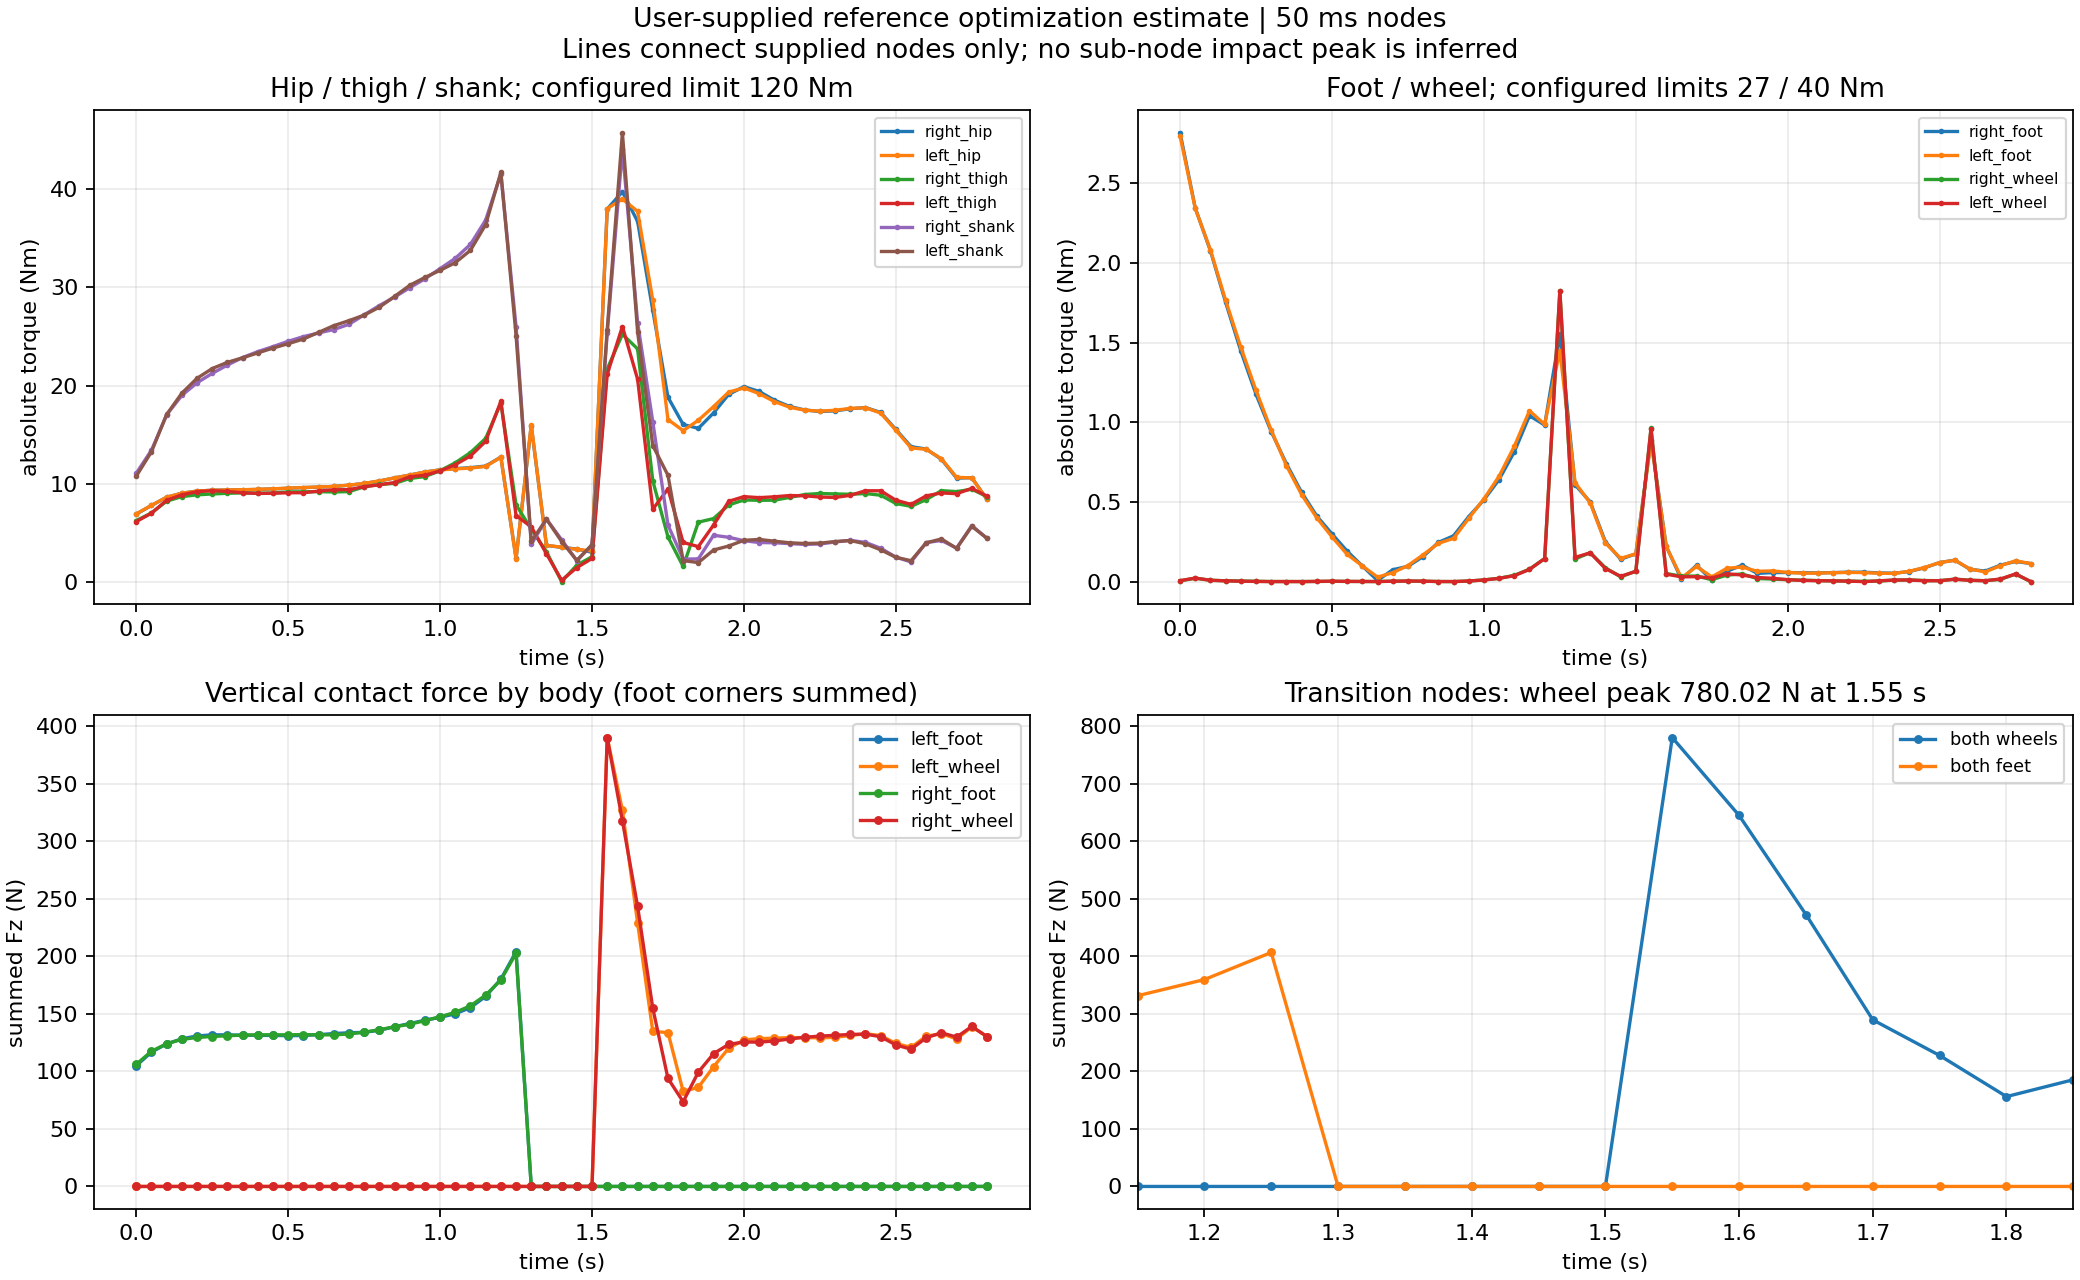

Data behind this chart, as committed beside it:
time_s, right_hip_joint_Nm, left_hip_joint_Nm, right_thigh_joint_Nm, left_thigh_joint_Nm, right_shank_joint_Nm, left_shank_joint_Nm, right_foot_joint_Nm, left_foot_joint_Nm, right_wheel_joint_Nm, left_wheel_joint_Nm, left_foot_lower_left_Fx_world_N, left_foot_lower_left_Fy_world_N, left_foot_lower_left_Fz_world_N, left_foot_lower_right_Fx_world_N, left_foot_lower_right_Fy_world_N, left_foot_lower_right_Fz_world_N, left_foot_upper_left_Fx_world_N, left_foot_upper_left_Fy_world_N, left_foot_upper_left_Fz_world_N, left_foot_upper_right_Fx_world_N, left_foot_upper_right_Fy_world_N, left_foot_upper_right_Fz_world_N, left_wheel_contact_link_Fx_world_N
0.000000000000000000e+00, -6.894776254763929302e+00, 6.913258934559642022e+00, -6.238171572178545787e+00, 6.130332666194762581e+00, -1.106468077039068021e+01, 1.076157393538228391e+01, -2.818332463092414475e+00, 2.799081426187933097e+00, 4.806130682372492316e-03, -6.151488149356844695e-03, -5.806065348388124159e-01, -1.585312740204020132e-01, 1.386909565226155294e+01, -5.935470826103607100e-01, -1.600908297549332726e-01, 1.391596618545911923e+01, -2.347137467113762366e+00, -2.334050968202169285e-01, 3.854134620226242447e+01, -2.322607202525197145e+00, -2.286454769701626311e-01, 3.858627272734337765e+01, 0.000000000000000000e+00
5.000000000000000278e-02, -7.772648121424704293e+00, 7.788948752231172890e+00, -7.004790585101089206e+00, 6.990987446975468700e+00, -1.340439435953688552e+01, 1.325297965518918630e+01, -2.345562089077888768e+00, 2.343113223955304747e+00, 2.156078415708766183e-02, -2.214673915009778699e-02, -3.999378274170924397e-01, -1.542520116803601515e-01, 1.901692812799652899e+01, -4.047489230146111838e-01, -1.549423042516695770e-01, 1.904848104251382068e+01, -1.710755703159190455e+00, -3.524277158913861063e-01, 3.931163852385574131e+01, -1.700314468218466546e+00, -3.513434109325258570e-01, 3.933632791554825303e+01, 0.000000000000000000e+00
1.000000000000000056e-01, -8.610682292348343481e+00, 8.620381603361463974e+00, -8.216419837498957435e+00, 8.298807294349197505e+00, -1.701561201799144740e+01, 1.705037294947668869e+01, -2.076952803635472744e+00, 2.082182362847002643e+00, 8.485479918541099717e-03, -8.341522984549040037e-03, -9.981801439194076808e-02, -1.538742795119985574e-01, 2.263264237122530886e+01, -9.677310254400028899e-02, -1.542906142353240584e-01, 2.263986297810761883e+01, -5.096134948102672979e-01, -4.842083374276071051e-01, 3.930813729367983456e+01, -5.156126239045393245e-01, -4.844523906381134060e-01, 3.931032312020481356e+01, 0.000000000000000000e+00
1.500000000000000222e-01, -9.023157164891255633e+00, 9.027961898085418824e+00, -8.673977349469993214e+00, 8.860705826278561403e+00, -1.899270659532912120e+01, 1.922228441083044714e+01, -1.753442368918438188e+00, 1.765711775143120610e+00, 5.440172446891688648e-03, -4.783097275556383310e-03, -4.543055450128727856e-04, -1.758410609354474630e-01, 2.526610191833548313e+01, 2.990092736083758800e-03, -1.760872975348787561e-01, 2.524712985502828388e+01, -4.017674416737280346e-02, -5.519040355227922134e-01, 3.890102378315224030e+01, -5.950550801048076072e-02, -5.518464029221415990e-01, 3.888063542105689407e+01, 0.000000000000000000e+00
2.000000000000000111e-01, -9.239652340151772947e+00, 9.238248177926996263e+00, -8.860342646020271218e+00, 9.180459679936291195e+00, -2.027927773884762530e+01, 2.073687259778429137e+01, -1.447935009476724488e+00, 1.472024997107061139e+00, 3.686884819352199451e-03, -2.555955487427432563e-03, 9.114389118686157254e-02, -2.255976576302697045e-01, 2.718347910765991671e+01, 8.341384682933269956e-02, -2.251755691611886101e-01, 2.713575222684064414e+01, 1.638682653126382893e-01, -5.782770606472045216e-01, 3.825026696025206974e+01, 1.359967310387400485e-01, -5.775374260192979170e-01, 3.820448712420159865e+01, 0.000000000000000000e+00
2.500000000000000000e-01, -9.325593577080431018e+00, 9.324955015013713933e+00, -8.946381177116476735e+00, 9.281430465805886598e+00, -2.124033021421511691e+01, 2.173282095075708042e+01, -1.175932233478744093e+00, 1.200624724189629289e+00, 2.111749698695807378e-03, -1.064542612027339318e-03, 1.315313375348014791e-01, -2.803044054605735580e-01, 2.851116090439348127e+01, 1.165049405044005365e-01, -2.794561586512300244e-01, 2.845785496553485316e+01, 1.965886178142994822e-01, -5.556336683617754124e-01, 3.741062591897466660e+01, 1.759801043783659480e-01, -5.555162317778253867e-01, 3.736140505391423261e+01, 0.000000000000000000e+00
2.999999999999999889e-01, -9.351268675492406146e+00, 9.357778158041544003e+00, -9.015868466899188860e+00, 9.206999989780115357e+00, -2.209003760815970807e+01, 2.236528829559514620e+01, -9.424199968841018293e-01, 9.506658201070730119e-01, 5.172201828046870623e-04, -9.717778497995897228e-05, 7.813984810349032528e-02, -3.042482617007417622e-01, 2.941106789115410791e+01, 6.871953859467973269e-02, -3.029300881558994463e-01, 2.938017928601727746e+01, 1.443949122435087273e-01, -5.081640060033769668e-01, 3.649209265237931987e+01, 1.356938452420094754e-01, -5.086746972918874121e-01, 3.646600237042328985e+01, 0.000000000000000000e+00
3.499999999999999778e-01, -9.367820551584266298e+00, 9.381085831498097605e+00, -9.053566927269779185e+00, 9.065107497587471030e+00, -2.285586370408640633e+01, 2.283121548752790275e+01, -7.401653717210574523e-01, 7.285484899642136192e-01, -6.003036290051496715e-04, 3.175285714978030470e-04, -1.787042274262694644e-02, -3.065792304729594298e-01, 3.007126222532787452e+01, -1.896915061555207171e-02, -3.049888375698735499e-01, 3.007289986968141449e+01, 5.045264905480856960e-02, -4.536265181438894345e-01, 3.564051645616536490e+01, 5.010467958252533965e-02, -4.536223313595284523e-01, 3.564612658918635901e+01, 0.000000000000000000e+00
3.999999999999999667e-01, -9.407995421509232514e+00, 9.419964258963082315e+00, -9.029524268254782271e+00, 9.001267487597880645e+00, -2.345779443823226984e+01, 2.332527246143801847e+01, -5.602726095219539015e-01, 5.464882791459131361e-01, -4.935289603029918790e-04, 1.875291228813074309e-05, -6.600404348179177150e-02, -3.218959561799021873e-01, 3.065705714933114479e+01, -6.226174301677591533e-02, -3.224059014455414873e-01, 3.067204886234507200e+01, -5.275735249144274108e-02, -3.960743312259139559e-01, 3.498071746247774172e+01, -4.024872965028884753e-02, -3.982083933693340572e-01, 3.499811955649106920e+01, 0.000000000000000000e+00
4.499999999999999556e-01, -9.466469753595617931e+00, 9.474601575241875295e+00, -9.041914061854404494e+00, 9.019377897744277561e+00, -2.396766218941429472e+01, 2.382369994538940716e+01, -4.114526411202700795e-01, 4.004509685090130722e-01, 8.774547674735181735e-04, -1.307368018252638492e-03, -8.777459745889353016e-02, -3.171135571995555846e-01, 3.114660036644964691e+01, -7.755288074899188699e-02, -3.205009978350584210e-01, 3.116331962618349749e+01, -1.368306615350764754e-01, -3.550044992227343044e-01, 3.445491753239346622e+01, -1.190920099850598379e-01, -3.607985620005331739e-01, 3.447269713390281964e+01, 0.000000000000000000e+00
4.999999999999999445e-01, -9.528084671733113353e+00, 9.536915882669944722e+00, -9.158154441334559692e+00, 9.069472234131009003e+00, -2.451091476198445207e+01, 2.426346920807193541e+01, -2.995670786703297783e-01, 2.807501446679261936e-01, 2.086675446266545927e-03, -2.673033445661324257e-03, -1.227980382439654294e-01, -2.758223732719152776e-01, 3.148570666655383476e+01, -1.058140147203053272e-01, -2.801283317641114490e-01, 3.151257828840838471e+01, -2.087962618546314597e-01, -3.259253935381820622e-01, 3.398626375107752295e+01, -1.950754648961498805e-01, -3.321925268280698784e-01, 3.401332149288222695e+01, 0.000000000000000000e+00
5.499999999999999334e-01, -9.594238499490421290e+00, 9.603578857998298801e+00, -9.166447706478898283e+00, 9.071843272765795163e+00, -2.498579608595497348e+01, 2.474195377910719884e+01, -1.908803037267145786e-01, 1.711690420437556592e-01, 9.666301207891103827e-04, -1.501967306992008522e-03, -2.199003998692498629e-01, -2.565602134253851530e-01, 3.183644250494544892e+01, -2.057867650178645536e-01, -2.596838029563003358e-01, 3.186255491871662926e+01, -3.146578601788821983e-01, -3.144290771086220571e-01, 3.371870959624934017e+01, -3.079215917025702187e-01, -3.183192736434934944e-01, 3.374467942551780908e+01, 0.000000000000000000e+00
5.999999999999999778e-01, -9.644466749336556788e+00, 9.650652174662553762e+00, -9.182250139089388696e+00, 9.242412946568549614e+00, -2.536251707480003859e+01, 2.541890951889595129e+01, -9.807411873273771952e-02, 9.830466258448875005e-02, -8.006784139731943544e-04, 8.978079112925865628e-04, -2.920832872236241440e-01, -2.892822042502980473e-01, 3.226155970404739293e+01, -2.920796494083265360e-01, -2.906595238425241923e-01, 3.225632600664250305e+01, -3.201663573262852891e-01, -3.516971511210934542e-01, 3.368179492470229519e+01, -3.273062083678594525e-01, -3.536234474849159759e-01, 3.367636288107130582e+01, 0.000000000000000000e+00
6.500000000000000222e-01, -9.711190966337866826e+00, 9.714796700852192046e+00, -9.150260332523693307e+00, 9.374468202917086046e+00, -2.570802013967546173e+01, 2.610678594732951296e+01, -6.875861291506805278e-03, 2.825811089832315839e-02, 2.965762519073370049e-04, 4.776274936541870264e-04, -3.824518482983226275e-01, -3.208739902470987837e-01, 3.269611426433412049e+01, -4.047990415771875461e-01, -3.182251621297673139e-01, 3.265437093523686940e+01, -3.926820383220490651e-01, -4.121834215280568148e-01, 3.377809294572419674e+01, -4.230037421969705114e-01, -4.073212448800626051e-01, 3.373611878954571353e+01, 0.000000000000000000e+00
7.000000000000000666e-01, -9.840059908957822898e+00, 9.845822860310265767e+00, -9.186577761681592236e+00, 9.389997715776797094e+00, -2.624592497994282070e+01, 2.661543611569635814e+01, 7.463393473734819539e-02, -5.603911103915135833e-02, 3.030737147858978894e-03, -2.336028611336441081e-03, -5.475222445466901844e-01, -3.100982542632916839e-01, 3.299268761957308271e+01, -5.701658313824362612e-01, -3.051210613846225272e-01, 3.295365497901740781e+01, -5.965869981806377620e-01, -3.937763149750662661e-01, 3.382304679125721947e+01, -6.239660823310132498e-01, -3.860310397392185400e-01, 3.378383745511875702e+01, 0.000000000000000000e+00
7.500000000000001110e-01, -1.001577792968604541e+01, 1.002380632511745162e+01, -9.673037190355691095e+00, 9.691949500927265149e+00, -2.720719939069951820e+01, 2.718135748196459289e+01, 9.608030384476015651e-02, -1.009803498019268275e-01, 3.592888358475509070e-03, -3.666545550111184257e-03, -6.372237480758361494e-01, -2.752604831613843506e-01, 3.314994720987886012e+01, -6.350842560099388967e-01, -2.737676298367029415e-01, 3.315355962957189462e+01, -6.840884684945301997e-01, -2.886873611045290278e-01, 3.379382246634578735e+01, -6.820158771690496557e-01, -2.869612273056029172e-01, 3.379745683425222325e+01, 0.000000000000000000e+00
8.000000000000001554e-01, -1.026702356693759910e+01, 1.027230426644739580e+01, -9.917103236952360845e+00, 9.881343037727850387e+00, -2.814765764900195322e+01, 2.798475480255375913e+01, 1.574337313673022931e-01, -1.682261730621485707e-01, 2.498623289899651323e-03, -2.852474982315142665e-03, -8.461872698179543351e-01, -2.796149514426345961e-01, 3.361933823645264852e+01, -8.390502548874243516e-01, -2.808537582860957116e-01, 3.363827687492982221e+01, -9.044223308846134346e-01, -2.492248993388929412e-01, 3.420313487471469927e+01, -8.972556517315428692e-01, -2.500360444031353713e-01, 3.422219785704693606e+01, 0.000000000000000000e+00
8.500000000000001998e-01, -1.058269676672101056e+01, 1.058431583353230998e+01, -1.002607864177689301e+01, 1.011343528725951479e+01, -2.901458093073322075e+01, 2.908040515423838457e+01, 2.459066765360564122e-01, -2.402327771384717703e-01, 5.991055681877368276e-04, -4.877104877830084066e-04, -1.139276641115767763e+00, -3.188851183240298259e-01, 3.437355559998960075e+01, -1.141695670252535377e+00, -3.200395555871243247e-01, 3.436930034218931951e+01, -1.187672651859643880e+00, -2.858468436089795506e-01, 3.503338894148399163e+01, -1.190070347490880254e+00, -2.854546897038838238e-01, 3.502924731600391084e+01, 0.000000000000000000e+00
9.000000000000002442e-01, -1.087119953811135886e+01, 1.087125592814161124e+01, -1.052165506985191357e+01, 1.069929524780878083e+01, -2.997388903194541143e+01, 3.021516755717055958e+01, 2.875245221696270947e-01, -2.713907313323441484e-01, 3.341545357323396883e-05, 5.173713301235432788e-04, -1.352760248745782823e+00, -3.255219118748722273e-01, 3.498043284764126781e+01, -1.358943121680716182e+00, -3.276867296993419276e-01, 3.495777018076503140e+01, -1.361296985805783510e+00, -3.234237406779856827e-01, 3.581754072874179684e+01, -1.366233099024065201e+00, -3.244845908088365150e-01, 3.579485221723165012e+01, 0.000000000000000000e+00
9.500000000000002887e-01, -1.118536819611361821e+01, 1.118231023379483347e+01, -1.071971849383557540e+01, 1.085799320669478973e+01, -3.087909528109606683e+01, 3.101842547357193070e+01, 4.077861413046242056e-01, -3.967164806036713731e-01, -3.370350609307147093e-03, 3.825283869678478606e-03, -1.946690091089208208e+00, -3.343594312684756709e-01, 3.555174497268595246e+01, -1.950025666066306673e+00, -3.363668165410903521e-01, 3.553982479496683311e+01, -1.944020997018881536e+00, -3.222889566138522066e-01, 3.668102225886911327e+01, -1.946733624831413323e+00, -3.233566534890413013e-01, 3.666911048451117949e+01, 0.000000000000000000e+00
1.000000000000000222e+00, -1.140931524870254243e+01, 1.139503434012140026e+01, -1.131738986181126094e+01, 1.129445333023739906e+01, -3.192089257420438031e+01, 3.174450028531073187e+01, 5.133093371813034489e-01, -5.192669874419109100e-01, -1.052057146441231876e-02, 1.032684401371584786e-02, -2.534549955395608567e+00, -3.596217695693571526e-01, 3.599405549936687265e+01, -2.530655222466645871e+00, -3.620622915097292949e-01, 3.601413019416431638e+01, -2.557539761871125084e+00, -3.218281235854870692e-01, 3.745721040615734410e+01, -2.553544205820007296e+00, -3.228223169732752362e-01, 3.747731879600301852e+01, 0.000000000000000000e+00
1.050000000000000266e+00, -1.153385628571323451e+01, 1.150472355673806213e+01, -1.212503311914160520e+01, 1.193607021766906584e+01, -3.296610898382612476e+01, 3.252550404236549042e+01, 6.409517589491927625e-01, -6.616791123445771028e-01, -2.119236543940794526e-02, 2.024052900185315321e-02, -3.208869507450549108e+00, -4.482620116059118920e-01, 3.656190232382513727e+01, -3.196201803177460388e+00, -4.518804629875448620e-01, 3.660686300832514917e+01, -3.263879573576654813e+00, -3.931172373714305057e-01, 3.839964478780722601e+01, -3.251155786023823602e+00, -3.950940102663235698e-01, 3.844461038902657180e+01, 0.000000000000000000e+00
1.100000000000000311e+00, -1.162866805529227499e+01, 1.158802704838352149e+01, -1.316562948968041624e+01, 1.282018112938009224e+01, -3.439339779391544027e+01, 3.379023264423074835e+01, 8.145714085332929066e-01, -8.493337601712165341e-01, -3.916927056318306177e-02, 3.748062615155102473e-02, -4.051672138508319421e+00, -6.209656192711087153e-01, 3.768081280183236714e+01, -4.039292831183458610e+00, -6.197441437600849090e-01, 3.773761035448487178e+01, -4.188263887741372038e+00, -6.143814048042052223e-01, 3.996766103666023184e+01, -4.173370331499214991e+00, -6.122488180109727507e-01, 4.002433049157961165e+01, 0.000000000000000000e+00
1.150000000000000355e+00, -1.179218793866340320e+01, 1.175075310734134959e+01, -1.461160719198063340e+01, 1.431776125468802974e+01, -3.687125062651239205e+01, 3.640894887175716121e+01, 1.041608998227517180e+00, -1.072709909890893876e+00, -7.810659184706801594e-02, 7.629046112200217611e-02, -5.018806789989510797e+00, -9.415193445779271864e-01, 3.985657318209455724e+01, -5.006650058080032828e+00, -9.387886889618017872e-01, 3.989588756279042769e+01, -5.336039879508479800e+00, -9.646058998719185817e-01, 4.268530645943544499e+01, -5.317352584541716887e+00, -9.612811591402891098e-01, 4.272459421557459791e+01, 0.000000000000000000e+00
1.200000000000000400e+00, -1.270614180970740392e+01, 1.269428360800804079e+01, -1.822502247094990935e+01, 1.838634905561869815e+01, -4.157900136115878809e+01, 4.173004559809571390e+01, 9.830075558671196312e-01, -9.871242488904726775e-01, -1.449945819526678725e-01, 1.447158689389919650e-01, -4.927450136986646356e+00, -1.107217369237588400e+00, 4.331322886012156914e+01, -4.926252982265992841e+00, -1.103759626880330913e+00, 4.328939810290977164e+01, -5.306904930992216052e+00, -1.244049933331608404e+00, 4.676241318875314334e+01, -5.319804738839414959e+00, -1.241847442622221687e+00, 4.673852927581813788e+01, 0.000000000000000000e+00
1.250000000000000444e+00, 2.378743062956313992e+00, -2.346610229799968028e+00, 7.843010261821795837e+00, -6.743000661030960963e+00, 2.599028751208921761e+01, -2.509844763051617988e+01, 1.555145086100173879e+00, -1.451077956493756371e+00, 1.825817725319843321e+00, -1.825535669203586897e+00, -1.386415885138275073e+00, 7.327899009507682360e-01, 4.895171929763598939e+01, -1.308251002158868248e+00, 7.370343377919411632e-01, 4.890245478626142983e+01, -1.066309614463168964e+00, 4.974589808458740325e-01, 5.308904344624853877e+01, -1.113906033285652741e+00, 4.776622003007616191e-01, 5.304291945782642159e+01, 0.000000000000000000e+00
1.300000000000000488e+00, -1.590937989978670686e+01, 1.600600522283667715e+01, -5.365146802578346197e+00, 5.599069474152329917e+00, -3.800502076528314177e+00, 4.102345351118268368e+00, -6.080966353819506898e-01, 6.213402454532441777e-01, -1.421802097429061829e-01, 1.522233585055895455e-01, 0.000000000000000000e+00, 0.000000000000000000e+00, 0.000000000000000000e+00, 0.000000000000000000e+00, 0.000000000000000000e+00, 0.000000000000000000e+00, 0.000000000000000000e+00, 0.000000000000000000e+00, 0.000000000000000000e+00, 0.000000000000000000e+00, 0.000000000000000000e+00, 0.000000000000000000e+00, 0.000000000000000000e+00
1.350000000000000533e+00, -3.699392935491232937e+00, 3.702347441835599273e+00, -3.054323250701712844e+00, 2.851973809864488452e+00, -6.391278135622952661e+00, 6.378944130489822228e+00, -5.001106469118273834e-01, 4.937655257358716798e-01, -1.818920203805262370e-01, 1.805576351585797545e-01, 0.000000000000000000e+00, 0.000000000000000000e+00, 0.000000000000000000e+00, 0.000000000000000000e+00, 0.000000000000000000e+00, 0.000000000000000000e+00, 0.000000000000000000e+00, 0.000000000000000000e+00, 0.000000000000000000e+00, 0.000000000000000000e+00, 0.000000000000000000e+00, 0.000000000000000000e+00, 0.000000000000000000e+00
1.400000000000000577e+00, 3.504840457267842879e+00, -3.526160992118768878e+00, 1.162259451944308575e-02, -1.503958026990486196e-01, -4.276991334100170405e+00, 4.099811938487501806e+00, -2.496190841156638029e-01, 2.421990138315553709e-01, -8.662723450492983146e-02, 8.188091974314802568e-02, 0.000000000000000000e+00, 0.000000000000000000e+00, 0.000000000000000000e+00, 0.000000000000000000e+00, 0.000000000000000000e+00, 0.000000000000000000e+00, 0.000000000000000000e+00, 0.000000000000000000e+00, 0.000000000000000000e+00, 0.000000000000000000e+00, 0.000000000000000000e+00, 0.000000000000000000e+00, 0.000000000000000000e+00
1.450000000000000622e+00, 3.332066904220492454e+00, -3.297667694160547835e+00, 1.693582381136252479e+00, -1.440382953515210174e+00, -2.137556363326304609e+00, 2.180714306206420261e+00, -1.407191710866159684e-01, 1.459342938527321831e-01, -2.993507633675560747e-02, 3.325842374922152733e-02, 0.000000000000000000e+00, 0.000000000000000000e+00, 0.000000000000000000e+00, 0.000000000000000000e+00, 0.000000000000000000e+00, 0.000000000000000000e+00, 0.000000000000000000e+00, 0.000000000000000000e+00, 0.000000000000000000e+00, 0.000000000000000000e+00, 0.000000000000000000e+00, 0.000000000000000000e+00, 0.000000000000000000e+00
1.500000000000000666e+00, 3.005817213825875633e+00, -3.143530867620482727e+00, 2.547269934762231181e+00, -2.373674967028757354e+00, -3.773541743114374736e+00, 3.759147554822535486e+00, -1.743201427172078877e-01, 1.744108516973490730e-01, -6.555381177111702096e-02, 6.415966022587787920e-02, 0.000000000000000000e+00, 0.000000000000000000e+00, 0.000000000000000000e+00, 0.000000000000000000e+00, 0.000000000000000000e+00, 0.000000000000000000e+00, 0.000000000000000000e+00, 0.000000000000000000e+00, 0.000000000000000000e+00, 0.000000000000000000e+00, 0.000000000000000000e+00, 0.000000000000000000e+00, 0.000000000000000000e+00
1.550000000000000711e+00, -3.799044829030017212e+01, 3.803122557392993741e+01, -2.168578048446556039e+01, 2.114598012754792933e+01, 2.533871043709794435e+01, -2.570136208154196567e+01, -8.902274673530263804e-01, 8.819136185020799434e-01, -9.630549100096142956e-01, 9.581383808319506867e-01, 0.000000000000000000e+00, 0.000000000000000000e+00, 0.000000000000000000e+00, 0.000000000000000000e+00, 0.000000000000000000e+00, 0.000000000000000000e+00, 0.000000000000000000e+00, 0.000000000000000000e+00, 0.000000000000000000e+00, 0.000000000000000000e+00, 0.000000000000000000e+00, 0.000000000000000000e+00, 1.817901453043885951e+01
1.600000000000000755e+00, -3.975777886226563851e+01, 3.901228263483200465e+01, -2.522842576510630863e+01, 2.601628657502644870e+01, 4.409822378753908367e+01, -4.576766237745415822e+01, 2.227801131643848964e-01, -2.211608755583429065e-01, 5.083102391235518047e-02, -4.692623690205656450e-02, 0.000000000000000000e+00, 0.000000000000000000e+00, 0.000000000000000000e+00, 0.000000000000000000e+00, 0.000000000000000000e+00, 0.000000000000000000e+00, 0.000000000000000000e+00, 0.000000000000000000e+00, 0.000000000000000000e+00, 0.000000000000000000e+00, 0.000000000000000000e+00, 0.000000000000000000e+00, 3.212541293179150159e+01
1.650000000000000799e+00, -3.673221909955984188e+01, 3.776237077677738796e+01, -2.373554552498626435e+01, 2.064707267978553773e+01, 2.642084476883581345e+01, -2.547901588294603670e+01, 1.488933266156081993e-02, -2.363769490204398194e-02, -3.424523011784103704e-02, 2.993878880697365547e-02, 0.000000000000000000e+00, 0.000000000000000000e+00, 0.000000000000000000e+00, 0.000000000000000000e+00, 0.000000000000000000e+00, 0.000000000000000000e+00, 0.000000000000000000e+00, 0.000000000000000000e+00, 0.000000000000000000e+00, 0.000000000000000000e+00, 0.000000000000000000e+00, 0.000000000000000000e+00, 2.724543334797134264e+01
1.700000000000000844e+00, -2.767398468649981069e+01, 2.871137065439446800e+01, -1.029010794103905013e+01, 7.389749780715233030e+00, 1.630383921575087314e+01, -1.388279851395710729e+01, 1.019957799404416221e-01, -9.504956955291220255e-02, 3.504805304145177519e-02, -3.101073221081755704e-02, 0.000000000000000000e+00, 0.000000000000000000e+00, 0.000000000000000000e+00, 0.000000000000000000e+00, 0.000000000000000000e+00, 0.000000000000000000e+00, 0.000000000000000000e+00, 0.000000000000000000e+00, 0.000000000000000000e+00, 0.000000000000000000e+00, 0.000000000000000000e+00, 0.000000000000000000e+00, 1.019236811715397195e+01
1.750000000000000888e+00, -1.880837646469374036e+01, 1.653519251876640794e+01, -4.567533845348362043e+00, 9.460565074635944427e+00, 5.775064435403137963e+00, -1.085155728584199153e+01, 1.021167723622161232e-02, -2.976966160382930882e-02, 1.178410850222786146e-02, -2.242268886149695675e-02, 0.000000000000000000e+00, 0.000000000000000000e+00, 0.000000000000000000e+00, 0.000000000000000000e+00, 0.000000000000000000e+00, 0.000000000000000000e+00, 0.000000000000000000e+00, 0.000000000000000000e+00, 0.000000000000000000e+00, 0.000000000000000000e+00, 0.000000000000000000e+00, 0.000000000000000000e+00, 9.661088130242490024e+00
1.800000000000000933e+00, -1.603008037557260934e+01, 1.540110438673271709e+01, -1.553984428551295593e+00, 4.001641203507308120e+00, 2.305722616905676592e+00, -2.154103298544165490e+00, -6.523058470819637078e-02, 8.406493346678010903e-02, -4.103527629542715743e-02, 4.927565428079758864e-02, 0.000000000000000000e+00, 0.000000000000000000e+00, 0.000000000000000000e+00, 0.000000000000000000e+00, 0.000000000000000000e+00, 0.000000000000000000e+00, 0.000000000000000000e+00, 0.000000000000000000e+00, 0.000000000000000000e+00, 0.000000000000000000e+00, 0.000000000000000000e+00, 0.000000000000000000e+00, 6.627773331347863284e+00
1.850000000000000977e+00, -1.563539237527110437e+01, 1.646333202933185902e+01, -6.073123479800375257e+00, 3.579875192359102787e+00, 2.329535413532195953e+00, -1.951813740960377075e+00, -1.028849442688168497e-01, 9.128849086003854030e-02, -4.799136757159840061e-02, 4.129528371560280131e-02, 0.000000000000000000e+00, 0.000000000000000000e+00, 0.000000000000000000e+00, 0.000000000000000000e+00, 0.000000000000000000e+00, 0.000000000000000000e+00, 0.000000000000000000e+00, 0.000000000000000000e+00, 0.000000000000000000e+00, 0.000000000000000000e+00, 0.000000000000000000e+00, 0.000000000000000000e+00, 4.950448047933981854e+00
1.900000000000001021e+00, -1.720591176172301218e+01, 1.785457348778980702e+01, -6.436545615075974780e+00, 5.778287671467166930e+00, 4.736869086686539276e+00, -3.234898284929181855e+00, -5.151093117397555210e-02, 6.481943943378229434e-02, -1.937848100212414409e-02, 2.569235674231087549e-02, 0.000000000000000000e+00, 0.000000000000000000e+00, 0.000000000000000000e+00, 0.000000000000000000e+00, 0.000000000000000000e+00, 0.000000000000000000e+00, 0.000000000000000000e+00, 0.000000000000000000e+00, 0.000000000000000000e+00, 0.000000000000000000e+00, 0.000000000000000000e+00, 0.000000000000000000e+00, 4.280663480328778192e+00
1.950000000000001066e+00, -1.910824853789680589e+01, 1.933609952015561717e+01, -7.826231096073799520e+00, 8.197983157999832571e+00, 4.528464191270935579e+00, -3.642188306033828482e+00, -5.665363766984483906e-02, 6.721802414234041845e-02, -1.577831609896985718e-02, 2.087282183956102113e-02, 0.000000000000000000e+00, 0.000000000000000000e+00, 0.000000000000000000e+00, 0.000000000000000000e+00, 0.000000000000000000e+00, 0.000000000000000000e+00, 0.000000000000000000e+00, 0.000000000000000000e+00, 0.000000000000000000e+00, 0.000000000000000000e+00, 0.000000000000000000e+00, 0.000000000000000000e+00, 4.710449874903908096e+00
2.000000000000000888e+00, -1.988285934562409096e+01, 1.975652136118680247e+01, -8.335492906224191145e+00, 8.675376089014820380e+00, 4.182789637760535584e+00, -4.222957533133555152e+00, -5.716235179991163706e-02, 5.755832616837854715e-02, -1.218584535828183546e-02, 1.200039982707332316e-02, 0.000000000000000000e+00, 0.000000000000000000e+00, 0.000000000000000000e+00, 0.000000000000000000e+00, 0.000000000000000000e+00, 0.000000000000000000e+00, 0.000000000000000000e+00, 0.000000000000000000e+00, 0.000000000000000000e+00, 0.000000000000000000e+00, 0.000000000000000000e+00, 0.000000000000000000e+00, 3.271512671664419614e+00
2.050000000000000711e+00, -1.940016054580849669e+01, 1.917970598608118848e+01, -8.300687915067360478e+00, 8.571487685387596756e+00, 3.997042477501465463e+00, -4.309425118479085270e+00, -5.582760300718486030e-02, 5.311009683074625204e-02, -9.090865569572172469e-03, 7.500063220306832194e-03, 0.000000000000000000e+00, 0.000000000000000000e+00, 0.000000000000000000e+00, 0.000000000000000000e+00, 0.000000000000000000e+00, 0.000000000000000000e+00, 0.000000000000000000e+00, 0.000000000000000000e+00, 0.000000000000000000e+00, 0.000000000000000000e+00, 0.000000000000000000e+00, 0.000000000000000000e+00, 2.201639888424323122e+00
2.100000000000000533e+00, -1.851273947812940435e+01, 1.836657141970410834e+01, -8.312162280056980990e+00, 8.656236278134837647e+00, 3.969519492512188830e+00, -4.134621184489835954e+00, -5.470935656032188676e-02, 5.338819465446806301e-02, -6.333350955610612086e-03, 5.801538450510460715e-03, 0.000000000000000000e+00, 0.000000000000000000e+00, 0.000000000000000000e+00, 0.000000000000000000e+00, 0.000000000000000000e+00, 0.000000000000000000e+00, 0.000000000000000000e+00, 0.000000000000000000e+00, 0.000000000000000000e+00, 0.000000000000000000e+00, 0.000000000000000000e+00, 0.000000000000000000e+00, 1.824192827711449638e+00
2.150000000000000355e+00, -1.786960014504333927e+01, 1.779447767845069706e+01, -8.591062915591820115e+00, 8.787723294522916007e+00, 3.886680121072230598e+00, -3.970903259426028065e+00, -5.680385260383695456e-02, 5.585414735655209323e-02, -4.803566905408588814e-03, 4.582876464838308087e-03, 0.000000000000000000e+00, 0.000000000000000000e+00, 0.000000000000000000e+00, 0.000000000000000000e+00, 0.000000000000000000e+00, 0.000000000000000000e+00, 0.000000000000000000e+00, 0.000000000000000000e+00, 0.000000000000000000e+00, 0.000000000000000000e+00, 0.000000000000000000e+00, 0.000000000000000000e+00, 1.618250611644050485e+00
2.200000000000000178e+00, -1.750911897471786460e+01, 1.748853874711085155e+01, -8.891918388289131059e+00, 8.757564658841367589e+00, 3.804127663575751939e+00, -3.898965378095678780e+00, -5.930678879275569360e-02, 5.754665950041549377e-02, -3.558454365143559877e-03, 2.874283179232222860e-03, 0.000000000000000000e+00, 0.000000000000000000e+00, 0.000000000000000000e+00, 0.000000000000000000e+00, 0.000000000000000000e+00, 0.000000000000000000e+00, 0.000000000000000000e+00, 0.000000000000000000e+00, 0.000000000000000000e+00, 0.000000000000000000e+00, 0.000000000000000000e+00, 0.000000000000000000e+00, 1.294633789561453252e+00
2.250000000000000000e+00, -1.735454191256772205e+01, 1.739176235313360408e+01, -8.998153708557556030e+00, 8.634872539022175886e+00, 3.848197209721959222e+00, -3.930669365257622339e+00, -5.905369171790861293e-02, 5.675778725248830509e-02, -1.086808153887256108e-03, 1.089691351792681221e-04, 0.000000000000000000e+00, 0.000000000000000000e+00, 0.000000000000000000e+00, 0.000000000000000000e+00, 0.000000000000000000e+00, 0.000000000000000000e+00, 0.000000000000000000e+00, 0.000000000000000000e+00, 0.000000000000000000e+00, 0.000000000000000000e+00, 0.000000000000000000e+00, 0.000000000000000000e+00, 8.676456055250820754e-01
2.299999999999999822e+00, -1.742073370701900004e+01, 1.747824236592981251e+01, -8.949094157923214610e+00, 8.591225463041343602e+00, 4.050748680808656133e+00, -4.099946013668470890e+00, -5.476025563496739190e-02, 5.256606481376943640e-02, 3.868373351553979541e-03, -4.758040742260403154e-03, 0.000000000000000000e+00, 0.000000000000000000e+00, 0.000000000000000000e+00, 0.000000000000000000e+00, 0.000000000000000000e+00, 0.000000000000000000e+00, 0.000000000000000000e+00, 0.000000000000000000e+00, 0.000000000000000000e+00, 0.000000000000000000e+00, 0.000000000000000000e+00, 0.000000000000000000e+00, 3.647899422200291952e-01
2.349999999999999645e+00, -1.763555308481895523e+01, 1.766368360217980538e+01, -8.916744742465676055e+00, 8.806613206579239517e+00, 4.216342920135607741e+00, -4.198898888353477687e+00, -5.249131236465427036e-02, 5.134600584588584760e-02, 9.510763483086730544e-03, -9.763849976197103847e-03, 0.000000000000000000e+00, 0.000000000000000000e+00, 0.000000000000000000e+00, 0.000000000000000000e+00, 0.000000000000000000e+00, 0.000000000000000000e+00, 0.000000000000000000e+00, 0.000000000000000000e+00, 0.000000000000000000e+00, 0.000000000000000000e+00, 0.000000000000000000e+00, 0.000000000000000000e+00, 1.142854139827779308e-01
2.399999999999999467e+00, -1.775913301098458419e+01, 1.773556493815842572e+01, -8.990503147090425529e+00, 9.273189582395199082e+00, 4.009210624706811998e+00, -3.864965062808397356e+00, -6.337072124487502789e-02, 6.456882324735942202e-02, 1.107648782505940219e-02, -1.001233537415979931e-02, 0.000000000000000000e+00, 0.000000000000000000e+00, 0.000000000000000000e+00, 0.000000000000000000e+00, 0.000000000000000000e+00, 0.000000000000000000e+00, 0.000000000000000000e+00, 0.000000000000000000e+00, 0.000000000000000000e+00, 0.000000000000000000e+00, 0.000000000000000000e+00, 0.000000000000000000e+00, 5.433939257829593084e-01
2.449999999999999289e+00, -1.725959513687248403e+01, 1.720203007378890447e+01, -8.818609441484522193e+00, 9.272346831094123942e+00, 3.416112141206201436e+00, -3.251642527229488433e+00, -8.669081780770625245e-02, 8.858837459275957504e-02, 6.813937916244792656e-03, -5.451807976062360631e-03, 0.000000000000000000e+00, 0.000000000000000000e+00, 0.000000000000000000e+00, 0.000000000000000000e+00, 0.000000000000000000e+00, 0.000000000000000000e+00, 0.000000000000000000e+00, 0.000000000000000000e+00, 0.000000000000000000e+00, 0.000000000000000000e+00, 0.000000000000000000e+00, 0.000000000000000000e+00, 9.721428028001460886e-01
2.499999999999999112e+00, -1.551970734678751285e+01, 1.544598930054434582e+01, -7.975430983806125695e+00, 8.307622972150282337e+00, 2.508078172353169766e+00, -2.492179665351876849e+00, -1.195800010046258327e-01, 1.195987679786387758e-01, -5.730477963185208121e-03, 5.763535725997354434e-03, 0.000000000000000000e+00, 0.000000000000000000e+00, 0.000000000000000000e+00, 0.000000000000000000e+00, 0.000000000000000000e+00, 0.000000000000000000e+00, 0.000000000000000000e+00, 0.000000000000000000e+00, 0.000000000000000000e+00, 0.000000000000000000e+00, 0.000000000000000000e+00, 0.000000000000000000e+00, 1.026459351416977306e+00
2.549999999999998934e+00, -1.377019052821287382e+01, 1.364605662561701038e+01, -7.683639038485727824e+00, 7.888259123189401478e+00, 2.014572550712316890e+00, -2.142563427477968130e+00, -1.347540671611333618e-01, 1.339832890167272084e-01, -1.576295087188481908e-02, 1.490395372195729880e-02, 0.000000000000000000e+00, 0.000000000000000000e+00, 0.000000000000000000e+00, 0.000000000000000000e+00, 0.000000000000000000e+00, 0.000000000000000000e+00, 0.000000000000000000e+00, 0.000000000000000000e+00, 0.000000000000000000e+00, 0.000000000000000000e+00, 0.000000000000000000e+00, 0.000000000000000000e+00, 1.275748282971068459e+00
2.599999999999998757e+00, -1.352617428892621376e+01, 1.349583590469688943e+01, -8.373166553396361067e+00, 8.754173902133800311e+00, 3.990398068874084103e+00, -3.971765075029667358e+00, -7.724648408151829626e-02, 7.925245352544088573e-02, 8.703900590953116828e-03, -7.858062076725440964e-03, 0.000000000000000000e+00, 0.000000000000000000e+00, 0.000000000000000000e+00, 0.000000000000000000e+00, 0.000000000000000000e+00, 0.000000000000000000e+00, 0.000000000000000000e+00, 0.000000000000000000e+00, 0.000000000000000000e+00, 0.000000000000000000e+00, 0.000000000000000000e+00, 0.000000000000000000e+00, -2.512437988640119357e-01
2.649999999999998579e+00, -1.248249928756378857e+01, 1.253704307801046269e+01, -9.283999424085676466e+00, 9.053626739964844461e+00, 4.205162748779448734e+00, -4.359455005048594955e+00, -6.596413174996365592e-02, 6.076022835714232906e-02, -5.504640665733570581e-03, 5.622338443655318374e-03, 0.000000000000000000e+00, 0.000000000000000000e+00, 0.000000000000000000e+00, 0.000000000000000000e+00, 0.000000000000000000e+00, 0.000000000000000000e+00, 0.000000000000000000e+00, 0.000000000000000000e+00, 0.000000000000000000e+00, 0.000000000000000000e+00, 0.000000000000000000e+00, 0.000000000000000000e+00, -1.334984401351721195e-01
2.699999999999998401e+00, -1.056049909672293730e+01, 1.064066989880460490e+01, -9.186531597256436754e+00, 8.974218159273512185e+00, 3.431834947747502085e+00, -3.397526474049032963e+00, -1.034051357747055588e-01, 1.001346558946460547e-01, 1.425650798275188320e-02, -1.646416209294837216e-02, 0.000000000000000000e+00, 0.000000000000000000e+00, 0.000000000000000000e+00, 0.000000000000000000e+00, 0.000000000000000000e+00, 0.000000000000000000e+00, 0.000000000000000000e+00, 0.000000000000000000e+00, 0.000000000000000000e+00, 0.000000000000000000e+00, 0.000000000000000000e+00, 0.000000000000000000e+00, 1.488745698023372643e+00
2.749999999999998224e+00, -1.060539789993254978e+01, 1.058569200874785388e+01, -9.426452540184582674e+00, 9.517927145302426339e+00, 5.722818490114232937e+00, -5.647755357259243603e+00, -1.265614972859564480e-01, 1.304818122126737145e-01, -4.710462722954675968e-02, 4.837097203248241079e-02, 0.000000000000000000e+00, 0.000000000000000000e+00, 0.000000000000000000e+00, 0.000000000000000000e+00, 0.000000000000000000e+00, 0.000000000000000000e+00, 0.000000000000000000e+00, 0.000000000000000000e+00, 0.000000000000000000e+00, 0.000000000000000000e+00, 0.000000000000000000e+00, 0.000000000000000000e+00, -1.609198671803561353e+00
2.799999999999998046e+00, -8.390961754041303067e+00, 8.384097979811707901e+00, -8.676867340158270991e+00, 8.728494502824512224e+00, 4.424979622488036668e+00, -4.422059850641291590e+00, -1.132772110524590120e-01, 1.132772110524590120e-01, 0.000000000000000000e+00, 0.000000000000000000e+00, 0.000000000000000000e+00, 0.000000000000000000e+00, 0.000000000000000000e+00, 0.000000000000000000e+00, 0.000000000000000000e+00, 0.000000000000000000e+00, 0.000000000000000000e+00, 0.000000000000000000e+00, 0.000000000000000000e+00, 0.000000000000000000e+00, 0.000000000000000000e+00, 0.000000000000000000e+00, 8.495904440735635443e-02
